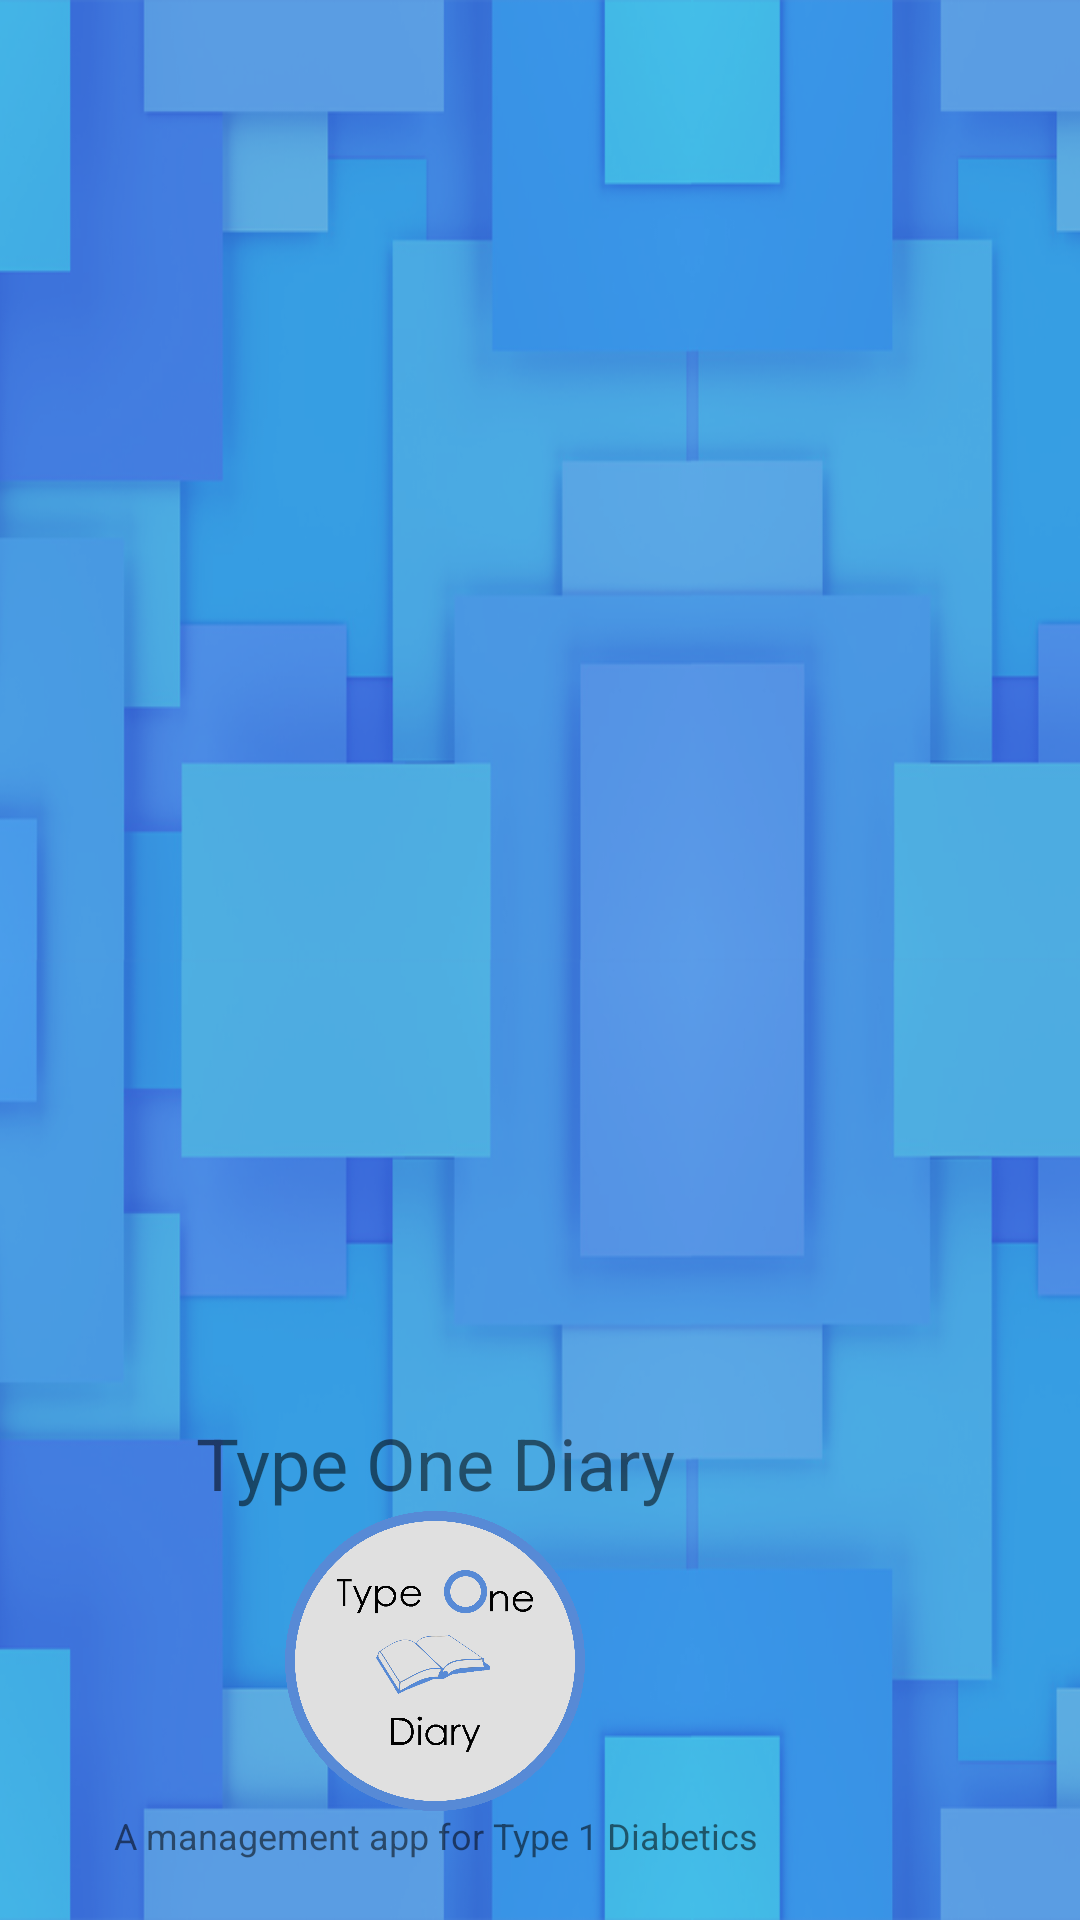

Layout XML and referenced resources for this Android screen:
<!-- AndroidManifest.xml: application theme Theme.TypeOneDiary -->
<!-- res/layout/header.xml -->
<?xml version="1.0" encoding="utf-8"?>
<LinearLayout xmlns:android="http://schemas.android.com/apk/res/android"
    android:layout_width="match_parent"
    android:layout_height="200dp"
    android:orientation="vertical"
    android:background="@drawable/background"
    android:gravity="bottom"
    android:padding="20dp">

    <TextView
        android:layout_width="250dp"
        android:layout_height="wrap_content"
        android:fontFamily="sans-serif"
        android:text="Type One Diary"
        android:textSize="24sp"
        android:textAlignment="center"/>

    <ImageView
        android:layout_width="250dp"
        android:layout_height="100dp"
        android:src="@drawable/logo"
        android:textAlignment="center" />

    <TextView
        android:layout_width="250dp"
        android:layout_height="wrap_content"
        android:fontFamily="sans-serif"
        android:text="A management app for Type 1 Diabetics"
        android:textSize="12sp"
        android:textAlignment="center"/>

</LinearLayout>
<!-- resources referenced by this layout -->
<resources>
  <!-- drawable background: png bitmap (drawable, 237076 bytes) -->
  <!-- drawable logo: png bitmap (drawable, 166491 bytes) -->
  <style name="Theme.TypeOneDiary" parent="Theme.MaterialComponents.DayNight.NoActionBar">
          
          <item name="colorPrimary">@color/logo_blue</item>
          <item name="colorPrimaryVariant">@color/logo_blue</item>
          <item name="colorOnPrimary">@color/white</item>
          
          <item name="colorSecondary">@color/teal_200</item>
          <item name="colorSecondaryVariant">@color/teal_700</item>
          <item name="colorOnSecondary">@color/black</item>
          
          <item name="android:statusBarColor">#00000000</item>
          
      </style>
  <color name="logo_blue">#578AD6</color>
  <color name="white">#FFFFFFFF</color>
  <color name="teal_200">#FF03DAC5</color>
  <color name="teal_700">#FF018786</color>
  <color name="black">#FF000000</color>
</resources>
